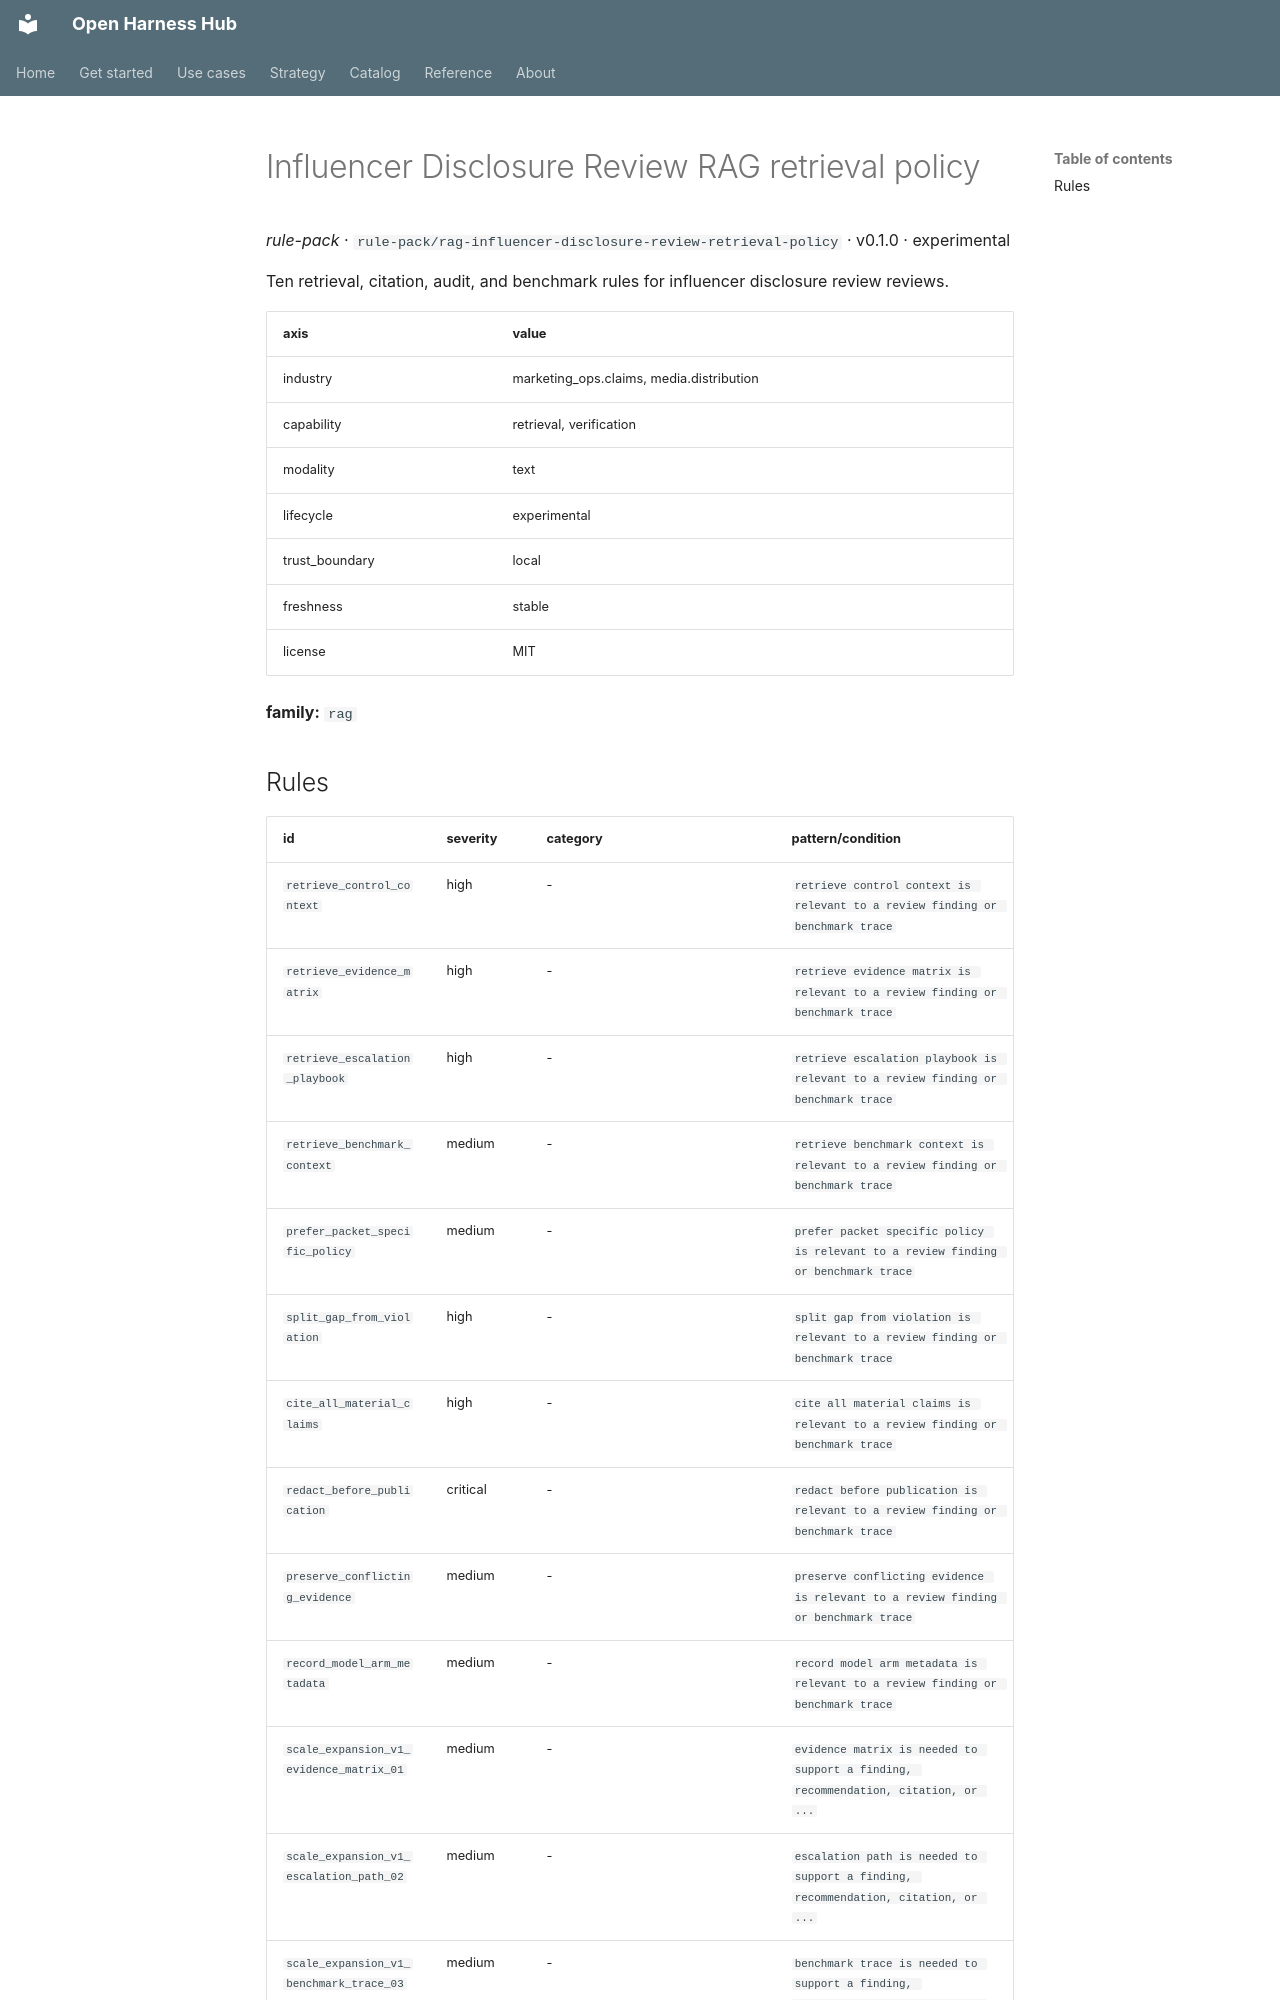

repository: Amarel-Taylor-Scott/open-harness-hub · page: catalog/rule-pack_rag-influencer-disclosure-review-retrieval-policy/index.html · generator: mkdocs

# Influencer Disclosure Review RAG retrieval policy

*rule-pack* · `rule-pack/rag-influencer-disclosure-review-retrieval-policy` · v0.1.0 · experimental

Ten retrieval, citation, audit, and benchmark rules for influencer disclosure review reviews.

| axis | value |
|---|---|
| industry | marketing_ops.claims, media.distribution |
| capability | retrieval, verification |
| modality | text |
| lifecycle | experimental |
| trust_boundary | local |
| freshness | stable |
| license | MIT |



**family:** `rag`
